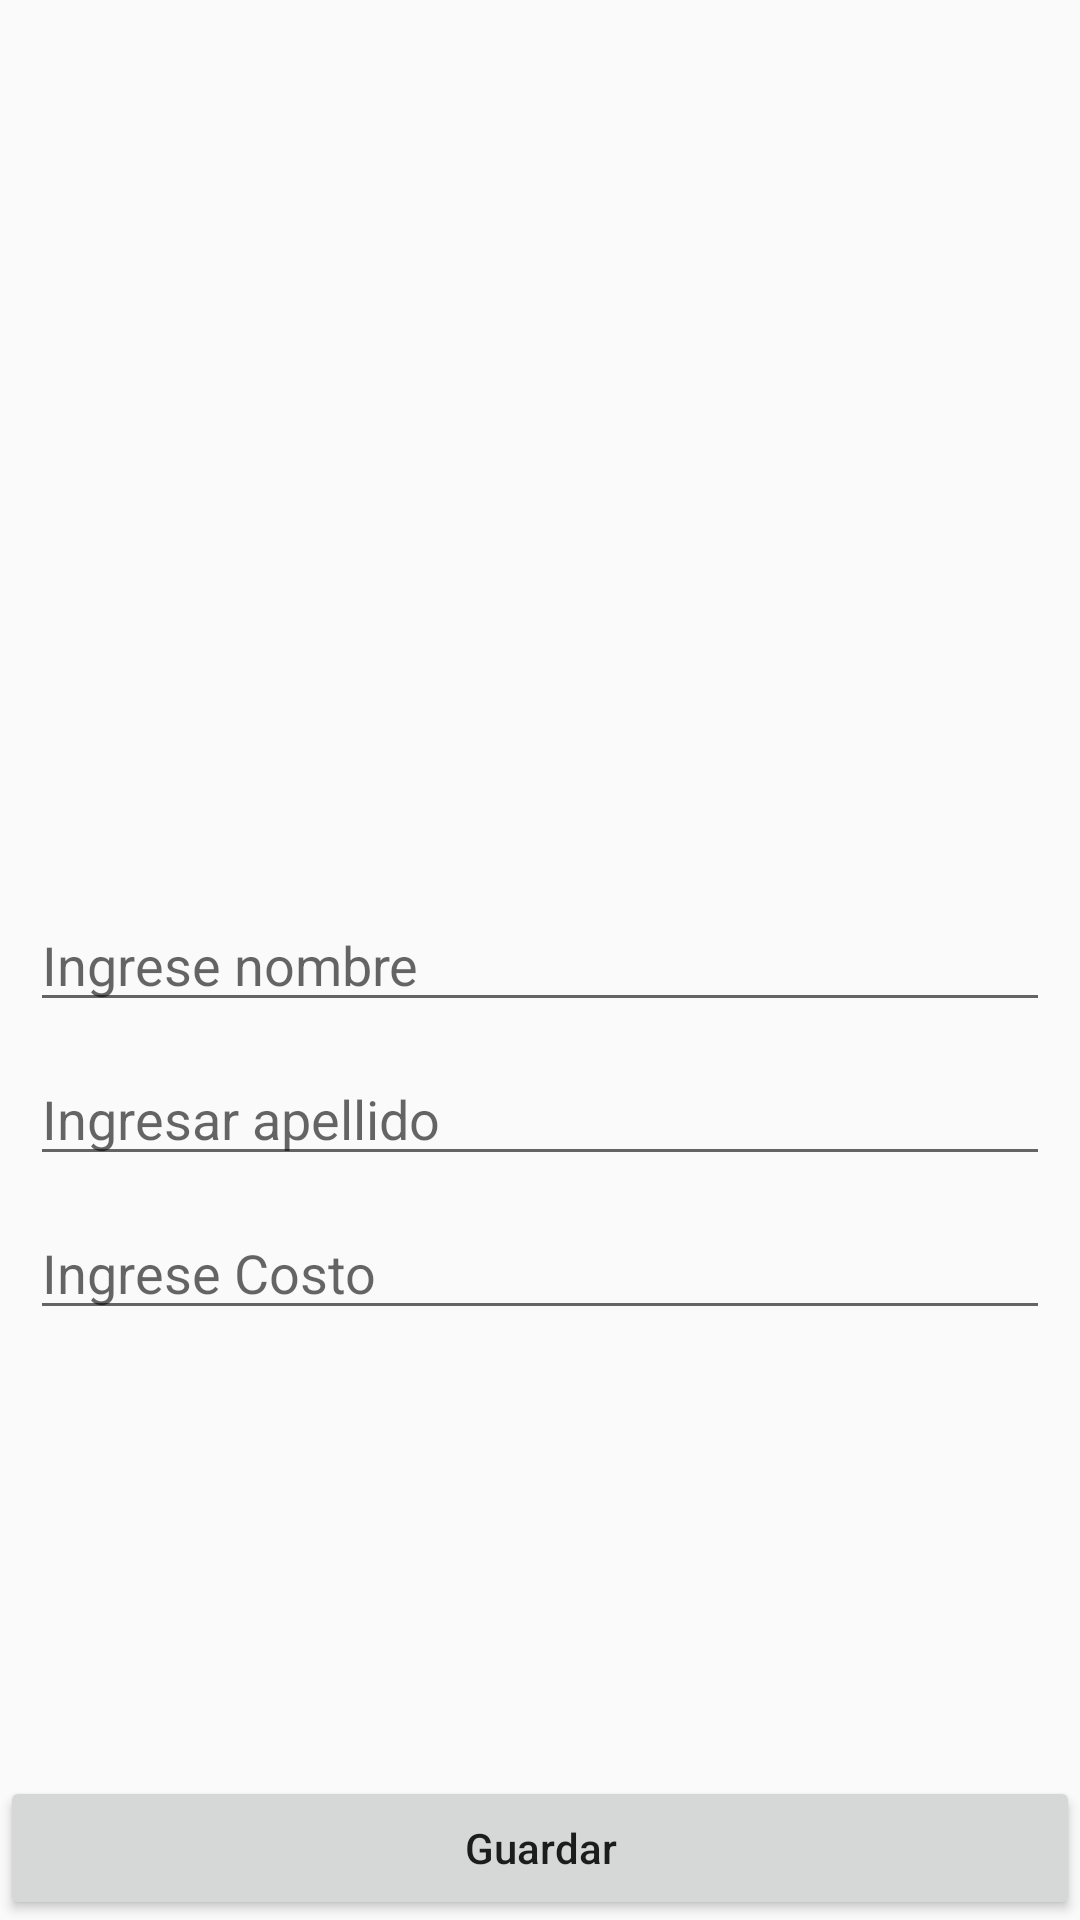

Android layout source for this screen:
<!-- AndroidManifest.xml: application theme AppTheme -->
<!-- res/layout/activity_add_new_user.xml -->
<?xml version="1.0" encoding="utf-8"?>
<androidx.constraintlayout.widget.ConstraintLayout xmlns:android="http://schemas.android.com/apk/res/android"
    xmlns:app="http://schemas.android.com/apk/res-auto"
    xmlns:tools="http://schemas.android.com/tools"
    android:layout_width="match_parent"
    android:layout_height="match_parent"
    tools:context=".detalleVenta.AddNewUserActivity">

    <EditText android:id="@+id/firstNameInput"
        android:layout_width="match_parent"
        android:layout_height="wrap_content"
        android:hint="Ingrese nombre"
        app:layout_constraintStart_toStartOf="parent"
        android:layout_margin="10dp"
        app:layout_constraintTop_toTopOf="parent"
        app:layout_constraintBottom_toBottomOf="parent"

        />

    <EditText android:id="@+id/lastNameInput"
        android:layout_width="match_parent"
        android:layout_height="wrap_content"
        android:hint="Ingresar apellido"
        app:layout_constraintStart_toStartOf="parent"
        android:layout_margin="10dp"
        app:layout_constraintTop_toBottomOf="@+id/firstNameInput"
        />
    <EditText android:id="@+id/lastPriceInput"
        android:layout_width="match_parent"
        android:layout_height="wrap_content"
        android:hint="Ingrese Costo"
        app:layout_constraintStart_toStartOf="parent"
        android:layout_margin="10dp"
        app:layout_constraintTop_toBottomOf="@+id/lastNameInput"
        />

    <Button android:id="@+id/saveButton"
        android:layout_width="match_parent"
        android:layout_height="wrap_content"
        app:layout_constraintStart_toStartOf="parent"
        app:layout_constraintEnd_toEndOf="parent"
        app:layout_constraintBottom_toBottomOf="parent"
        android:text="Guardar"
        android:textAllCaps="false"

        />

</androidx.constraintlayout.widget.ConstraintLayout>
<!-- resources referenced by this layout -->
<resources>
  <style name="AppTheme" parent="Theme.AppCompat.Light.NoActionBar">
          
          <item name="colorPrimary">@color/colorPrimary</item>
          <item name="colorPrimaryDark">@color/colorPrimaryDark</item>
          <item name="colorAccent">@color/colorAccent</item>
      </style>
  <color name="colorPrimary">#FF6200EE</color>
  <color name="colorPrimaryDark">#FFBB86FC</color>
  <color name="colorAccent">#03A9F4</color>
</resources>
